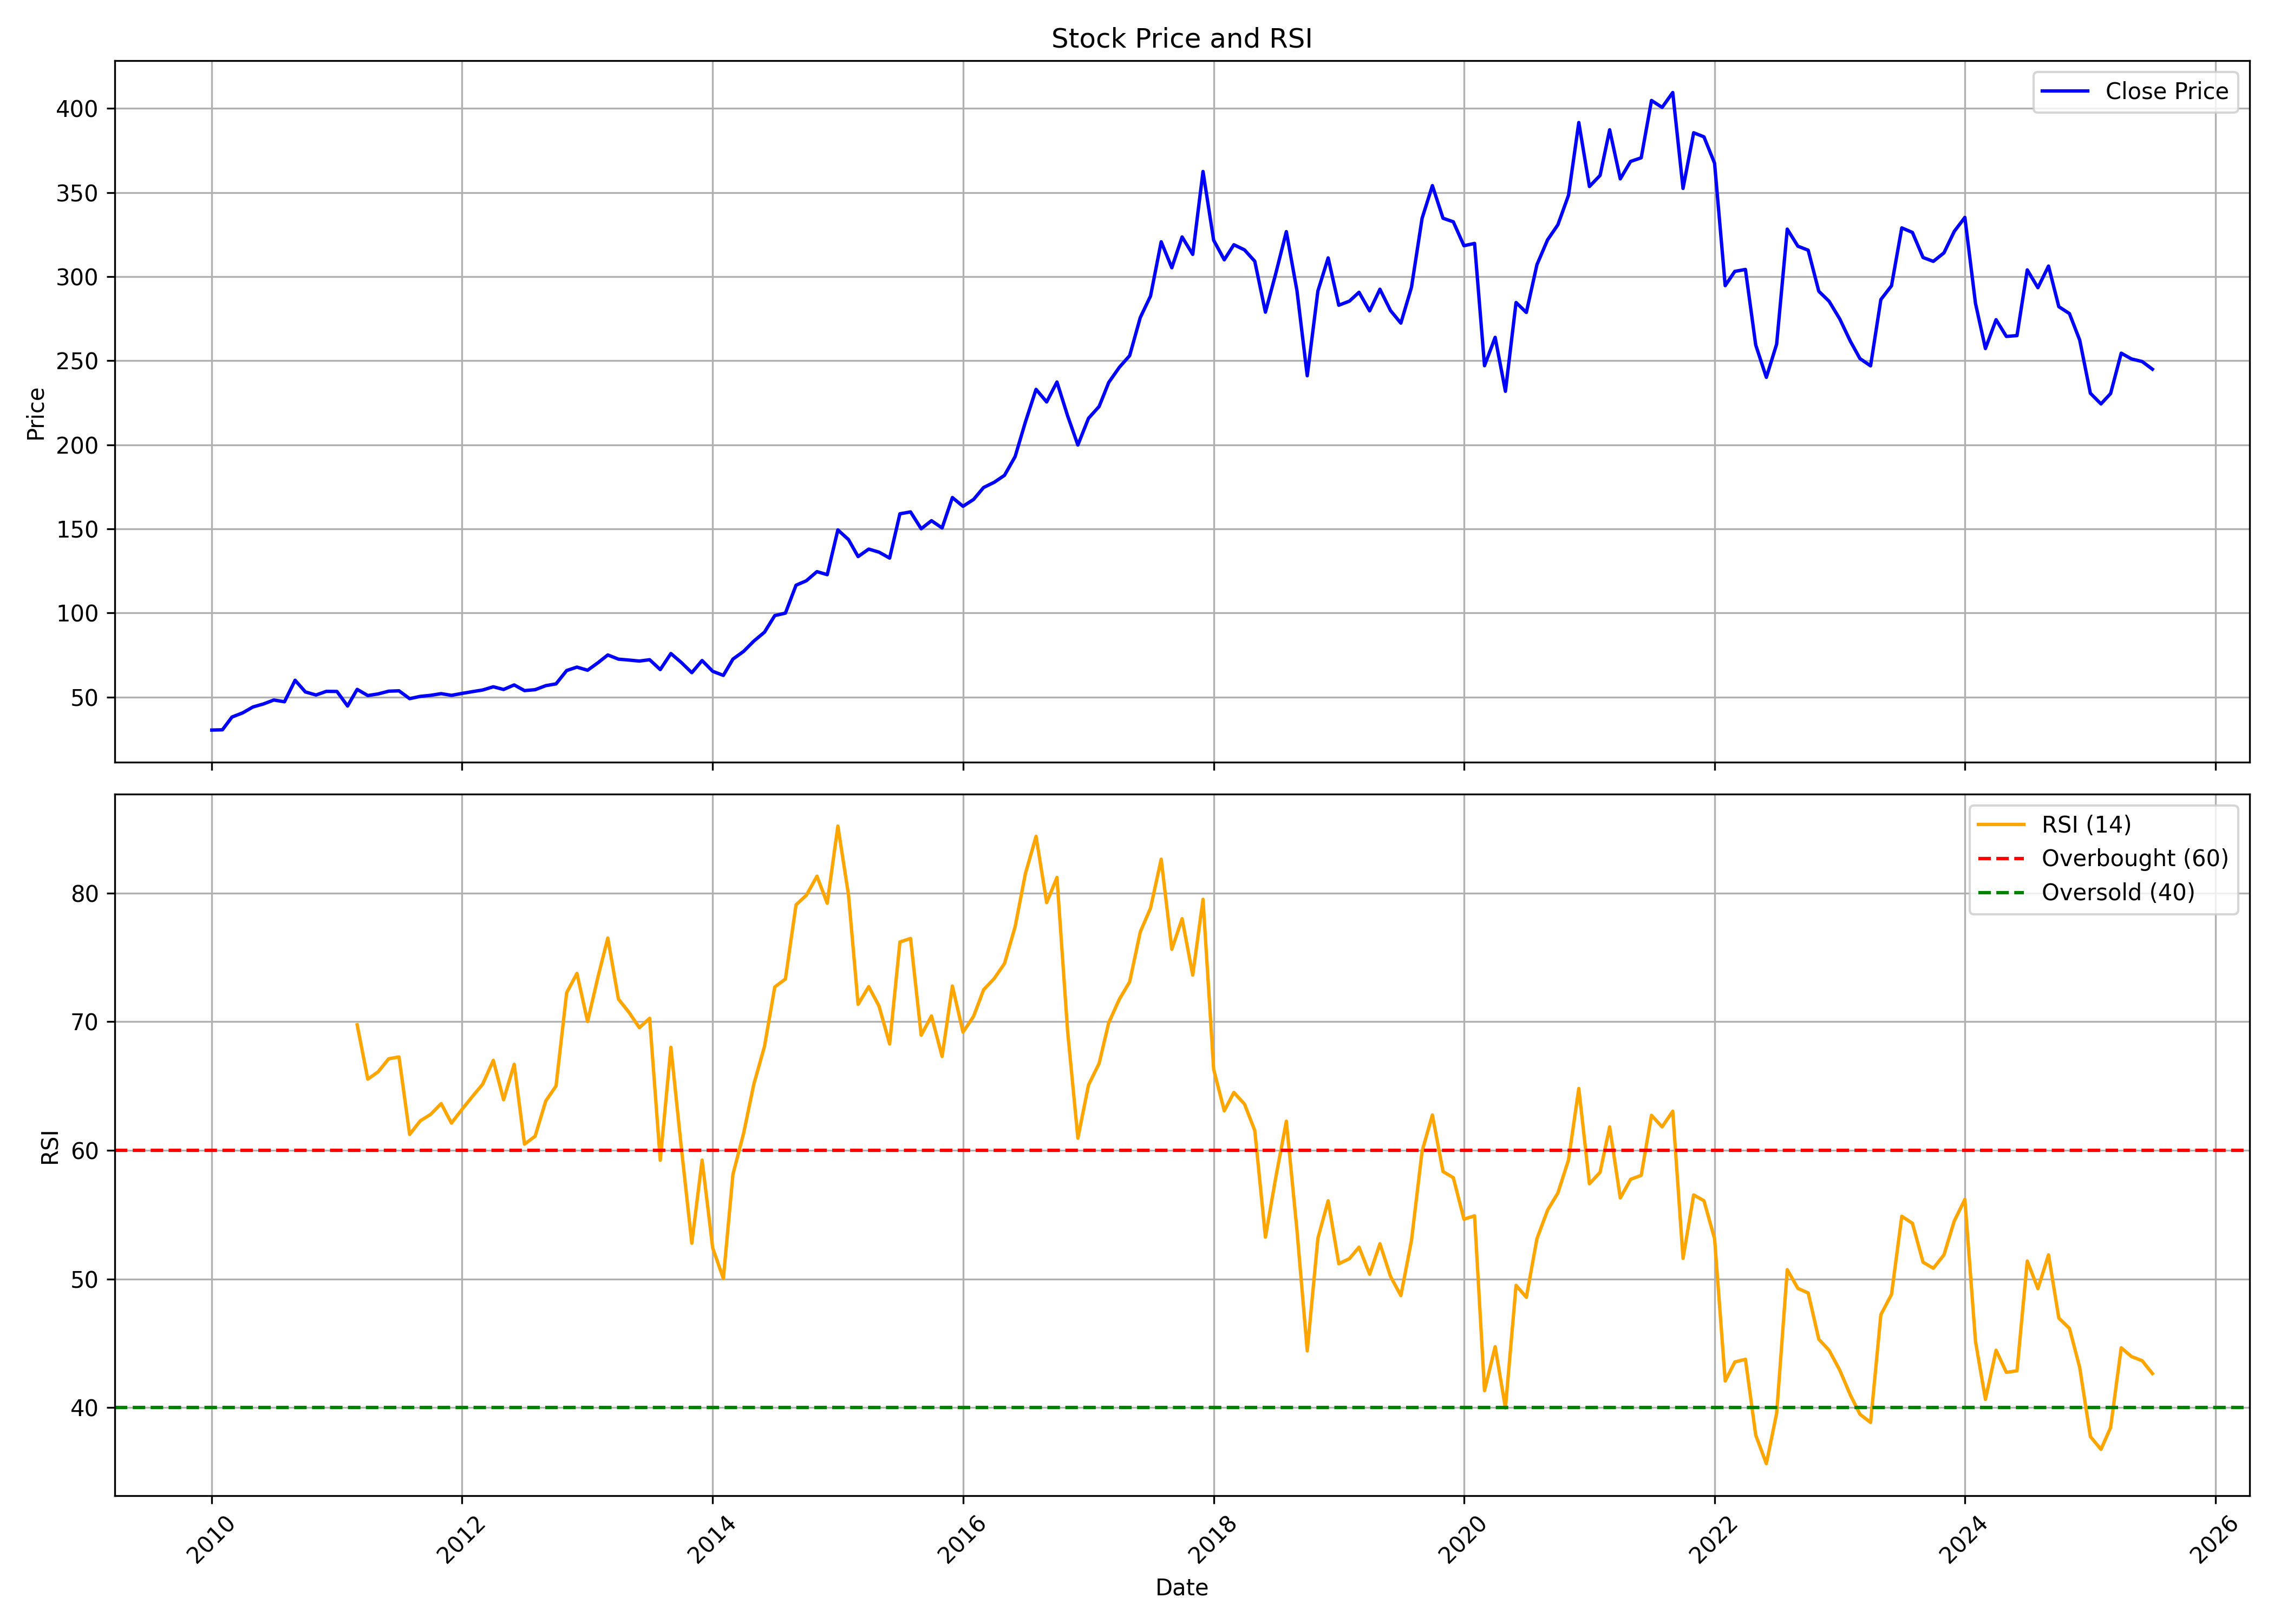

The table this chart was drawn from, first rows:
, date, symbol, open, high, low, close, volume, rsi
0, 2010-01-01, KANSAINER, 31.15, 34.06, 29.26, 30.4, 2366070, 
1, 2010-02-01, KANSAINER, 30.71, 33.01, 28.82, 30.57, 1622580, 
2, 2010-03-01, KANSAINER, 30.57, 41.34, 30.57, 38.17, 7013190, 
3, 2010-04-01, KANSAINER, 40.03, 43.64, 35.75, 40.62, 2650140, 
4, 2010-05-01, KANSAINER, 41.04, 46, 40.78, 44.13, 4393350, 
5, 2010-06-01, KANSAINER, 44.84, 54.31, 44.46, 45.95, 4376730, 
6, 2010-07-01, KANSAINER, 46.32, 48.99, 43.47, 48.28, 618240, 
7, 2010-08-01, KANSAINER, 48.99, 54.93, 46.14, 47.23, 2473380, 
8, 2010-09-01, KANSAINER, 48.1, 63.19, 46.86, 60.01, 2210415, 
9, 2010-10-01, KANSAINER, 60.87, 62.95, 52.3, 53.07, 1859385, 
10, 2010-11-01, KANSAINER, 53.45, 56.75, 48.64, 51.25, 615300, 
11, 2010-12-01, KANSAINER, 51.66, 55.22, 50.48, 53.42, 8163945, 
12, 2011-01-01, KANSAINER, 54.04, 54.28, 52.56, 53.36, 2498040, 
13, 2011-02-01, KANSAINER, 52.87, 53.33, 41.6, 44.71, 3021420, 
14, 2011-03-01, KANSAINER, 44.18, 57.6, 43.89, 54.61, 3272700, 69.76
15, 2011-04-01, KANSAINER, 52.86, 53.98, 48.93, 50.94, 793200, 65.53
16, 2011-05-01, KANSAINER, 51.37, 53.45, 49.29, 51.88, 1907775, 66.1
17, 2011-06-01, KANSAINER, 52.5, 55.17, 49.44, 53.53, 1240740, 67.12
18, 2011-07-01, KANSAINER, 53.58, 56.94, 51.9, 53.75, 1363830, 67.26
19, 2011-08-01, KANSAINER, 53.88, 54.3, 47.93, 49.08, 3341505, 61.24
20, 2011-09-01, KANSAINER, 49.08, 52.76, 47.02, 50.44, 696735, 62.29
21, 2011-10-01, KANSAINER, 50.27, 53.15, 49.56, 51.05, 749790, 62.79
22, 2011-11-01, KANSAINER, 50.03, 54.56, 48.35, 52.06, 620415, 63.64
23, 2011-12-01, KANSAINER, 51.66, 53.4, 50.15, 51.05, 610095, 62.12
24, 2012-01-01, KANSAINER, 51.05, 53.48, 51.05, 52.2, 382140, 63.19
25, 2012-02-01, KANSAINER, 52.31, 54.36, 51.66, 53.28, 2966610, 64.22
26, 2012-03-01, KANSAINER, 53.46, 55.25, 53.16, 54.23, 1954200, 65.14
27, 2012-04-01, KANSAINER, 54.6, 58.2, 53.16, 56.15, 3534990, 67
28, 2012-05-01, KANSAINER, 55.92, 57.06, 53.46, 54.54, 4135215, 63.93
29, 2012-06-01, KANSAINER, 55.26, 57.96, 52.26, 57.24, 1608120, 66.69
30, 2012-07-01, KANSAINER, 57.82, 58.42, 53.51, 53.87, 4027545, 60.48
31, 2012-08-01, KANSAINER, 54.66, 55.93, 52.63, 54.41, 740370, 61.1
32, 2012-09-01, KANSAINER, 55.26, 57.15, 52.41, 56.81, 4535655, 63.83
33, 2012-10-01, KANSAINER, 56.84, 60.01, 55.2, 57.87, 6328620, 65.01
34, 2012-11-01, KANSAINER, 58.55, 69.25, 55.12, 65.8, 5800680, 72.25
35, 2012-12-01, KANSAINER, 65.66, 69.58, 62.01, 67.84, 6150645, 73.76
36, 2013-01-01, KANSAINER, 68.1, 68.51, 60.87, 65.97, 1395315, 70.02
37, 2013-02-01, KANSAINER, 66.75, 74.17, 65.42, 70.54, 6271170, 73.55
38, 2013-03-01, KANSAINER, 70.78, 76.27, 68.21, 75.06, 1689960, 76.51
39, 2013-04-01, KANSAINER, 75.02, 76.3, 67.48, 72.57, 6645045, 71.76
40, 2013-05-01, KANSAINER, 72.57, 77.75, 66.88, 72.05, 3149595, 70.76
41, 2013-06-01, KANSAINER, 72.95, 80.24, 69.31, 71.43, 1459560, 69.54
42, 2013-07-01, KANSAINER, 72.06, 73.28, 67.77, 72.24, 1183215, 70.27
43, 2013-08-01, KANSAINER, 72.67, 72.67, 63.81, 66.37, 507510, 59.22
44, 2013-09-01, KANSAINER, 66.05, 77.27, 63.42, 75.9, 726495, 68.01
45, 2013-10-01, KANSAINER, 75.56, 76.05, 69.67, 70.67, 1001610, 60.32
46, 2013-11-01, KANSAINER, 71.08, 74.51, 63.6, 64.52, 2551440, 52.78
47, 2013-12-01, KANSAINER, 66.23, 72.68, 61.25, 71.75, 1886865, 59.24
48, 2014-01-01, KANSAINER, 69.3, 73.6, 63.24, 65.34, 4511190, 52.4
49, 2014-02-01, KANSAINER, 65.34, 66.85, 59.86, 62.91, 3352500, 50.03
50, 2014-03-01, KANSAINER, 62.25, 73.47, 50.65, 72.61, 2982315, 58.14
51, 2014-04-01, KANSAINER, 71.28, 81.57, 66.85, 77.17, 1164210, 61.32
52, 2014-05-01, KANSAINER, 77.17, 85.72, 74.33, 83.32, 2404200, 65.16
53, 2014-06-01, KANSAINER, 83.06, 89.24, 72.47, 88.6, 591870, 68.08
54, 2014-07-01, KANSAINER, 88.21, 106.6, 86.97, 98.47, 2758380, 72.7
55, 2014-08-01, KANSAINER, 97.98, 103.3, 94.27, 99.94, 4411530, 73.32
56, 2014-09-01, KANSAINER, 101.4, 121.5, 100.8, 116.5, 8092875, 79.09
57, 2014-10-01, KANSAINER, 117.1, 128.6, 112.8, 119.2, 2539875, 79.84
58, 2014-11-01, KANSAINER, 120.5, 127.7, 116.3, 124.6, 6861510, 81.32
59, 2014-12-01, KANSAINER, 124.6, 129.8, 115.2, 122.8, 4133910, 79.21
... 127 more rows
